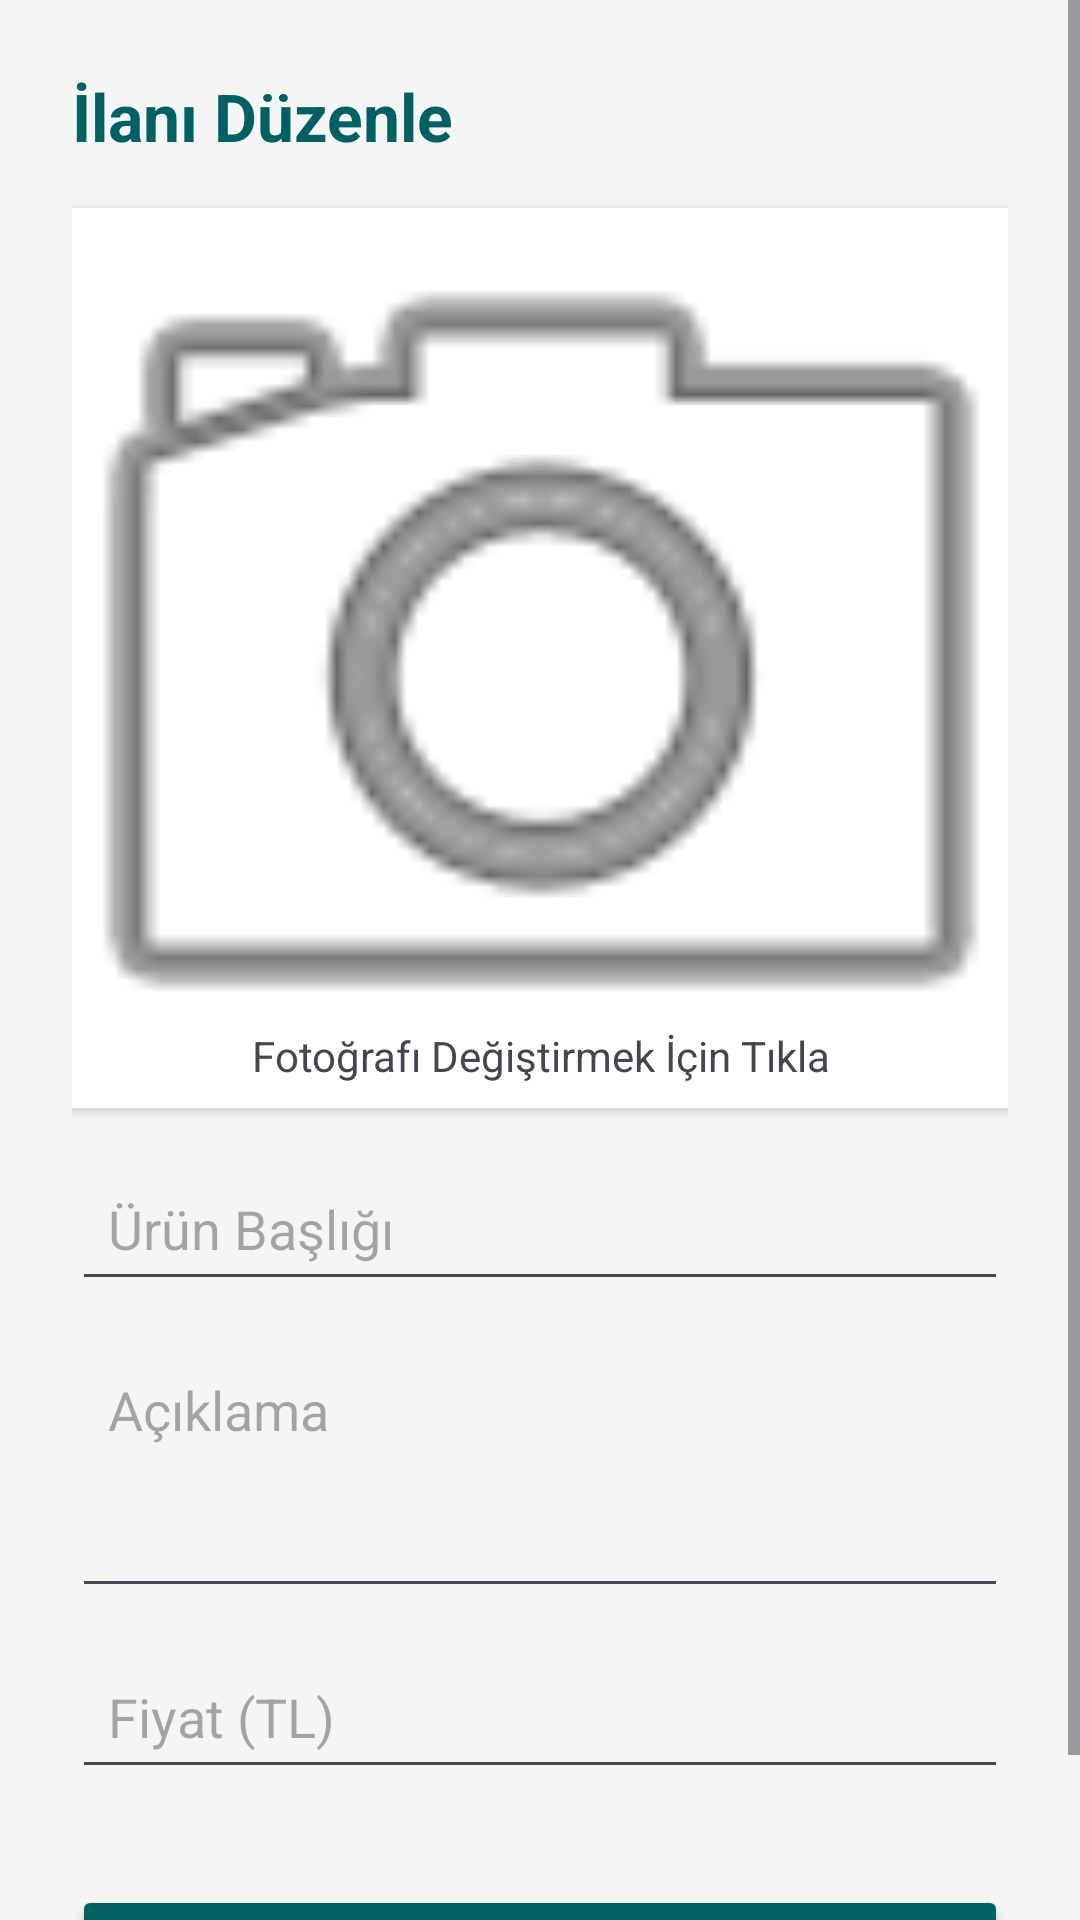

This screen was rendered from an Android layout file. Write that file and the resources it references.
<!-- AndroidManifest.xml: application theme Theme.EmptyViewsActivity -->
<!-- res/layout/fragment_edit_product.xml -->
<?xml version="1.0" encoding="utf-8"?>
<ScrollView xmlns:android="http://schemas.android.com/apk/res/android"
    xmlns:app="http://schemas.android.com/apk/res-auto"
    xmlns:tools="http://schemas.android.com/tools"
    android:layout_width="match_parent"
    android:layout_height="match_parent"
    android:fillViewport="true"

    android:clickable="true"
    android:focusable="true"
    android:background="?android:attr/windowBackground"
    >

    <androidx.constraintlayout.widget.ConstraintLayout
        android:layout_width="match_parent"
        android:layout_height="wrap_content"
        android:padding="24dp">

        <TextView
            android:id="@+id/tvHeader"
            android:layout_width="wrap_content"
            android:layout_height="wrap_content"
            android:text="İlanı Düzenle"
            android:textSize="22sp"
            android:textStyle="bold"
            android:textColor="#006064"
            app:layout_constraintStart_toStartOf="parent"
            app:layout_constraintTop_toTopOf="parent" />

        <androidx.cardview.widget.CardView
            android:id="@+id/cardImage"
            android:layout_width="375dp"
            android:layout_height="300dp"
            android:layout_marginTop="16dp"
            app:cardCornerRadius="12dp"
            app:layout_constraintEnd_toEndOf="parent"
            app:layout_constraintStart_toStartOf="parent"
            app:layout_constraintTop_toBottomOf="@+id/tvHeader">

            <ImageView
                android:id="@+id/ivEditImage"
                android:layout_width="match_parent"
                android:layout_height="match_parent"
                android:scaleType="centerCrop"
                android:src="@android:drawable/ic_menu_camera" />

            <TextView
                android:layout_width="wrap_content"
                android:layout_height="wrap_content"
                android:layout_gravity="bottom|center"
                android:padding="8dp"
                android:text="Fotoğrafı Değiştirmek İçin Tıkla" />
        </androidx.cardview.widget.CardView>

        <EditText
            android:id="@+id/etEditTitle"
            android:layout_width="match_parent"
            android:layout_height="wrap_content"
            android:layout_marginTop="16dp"
            android:hint="Ürün Başlığı"
            android:padding="12dp"
            app:layout_constraintTop_toBottomOf="@+id/cardImage" />

        <EditText
            android:id="@+id/etEditDesc"
            android:layout_width="match_parent"
            android:layout_height="wrap_content"
            android:layout_marginTop="12dp"
            android:hint="Açıklama"
            android:gravity="top"
            android:minLines="3"
            android:padding="12dp"
            app:layout_constraintTop_toBottomOf="@+id/etEditTitle" />

        <EditText
            android:id="@+id/etEditPrice"
            android:layout_width="match_parent"
            android:layout_height="wrap_content"
            android:layout_marginTop="12dp"
            android:hint="Fiyat (TL)"
            android:inputType="numberDecimal"
            android:padding="12dp"
            app:layout_constraintTop_toBottomOf="@+id/etEditDesc" />

        <Button
            android:id="@+id/btnUpdate"
            android:layout_width="match_parent"
            android:layout_height="wrap_content"
            android:layout_marginTop="32dp"
            android:text="Değişiklikleri Kaydet"
            android:textSize="16sp"
            android:backgroundTint="#006064"
            app:layout_constraintTop_toBottomOf="@+id/etEditPrice" />

        <ProgressBar
            android:id="@+id/progressBarEdit"
            android:layout_width="wrap_content"
            android:layout_height="wrap_content"
            android:visibility="gone"
            app:layout_constraintBottom_toBottomOf="parent"
            app:layout_constraintEnd_toEndOf="parent"
            app:layout_constraintStart_toStartOf="parent"
            app:layout_constraintTop_toTopOf="parent" />

    </androidx.constraintlayout.widget.ConstraintLayout>
</ScrollView>
<!-- resources referenced by this layout -->
<resources>
  <style name="Theme.EmptyViewsActivity" parent="Base.Theme.EmptyViewsActivity" />
  <style name="Base.Theme.EmptyViewsActivity" parent="Theme.Material3.DayNight.NoActionBar">
  
          <item name="colorPrimary">@color/teal_900</item>
          <item name="colorOnPrimary">@color/white</item>
          <item name="colorSecondary">@color/teal_700</item>
          <item name="colorOnSecondary">@color/white</item>
  
          <item name="android:colorBackground">@color/background_light</item>
          <item name="colorSurface">@color/surface_light</item>
          <item name="colorOnSurface">@color/text_primary_light</item>
  
          <item name="android:statusBarColor">@color/teal_900</item>
          <item name="android:windowLightStatusBar">false</item>
      </style>
  <color name="teal_900">#006064</color>
  <color name="white">#FFFFFFFF</color>
  <color name="teal_700">#00796B</color>
  <color name="background_light">#F5F5F5</color>
  <color name="surface_light">#FFFFFF</color>
  <color name="text_primary_light">#212121</color>
</resources>
